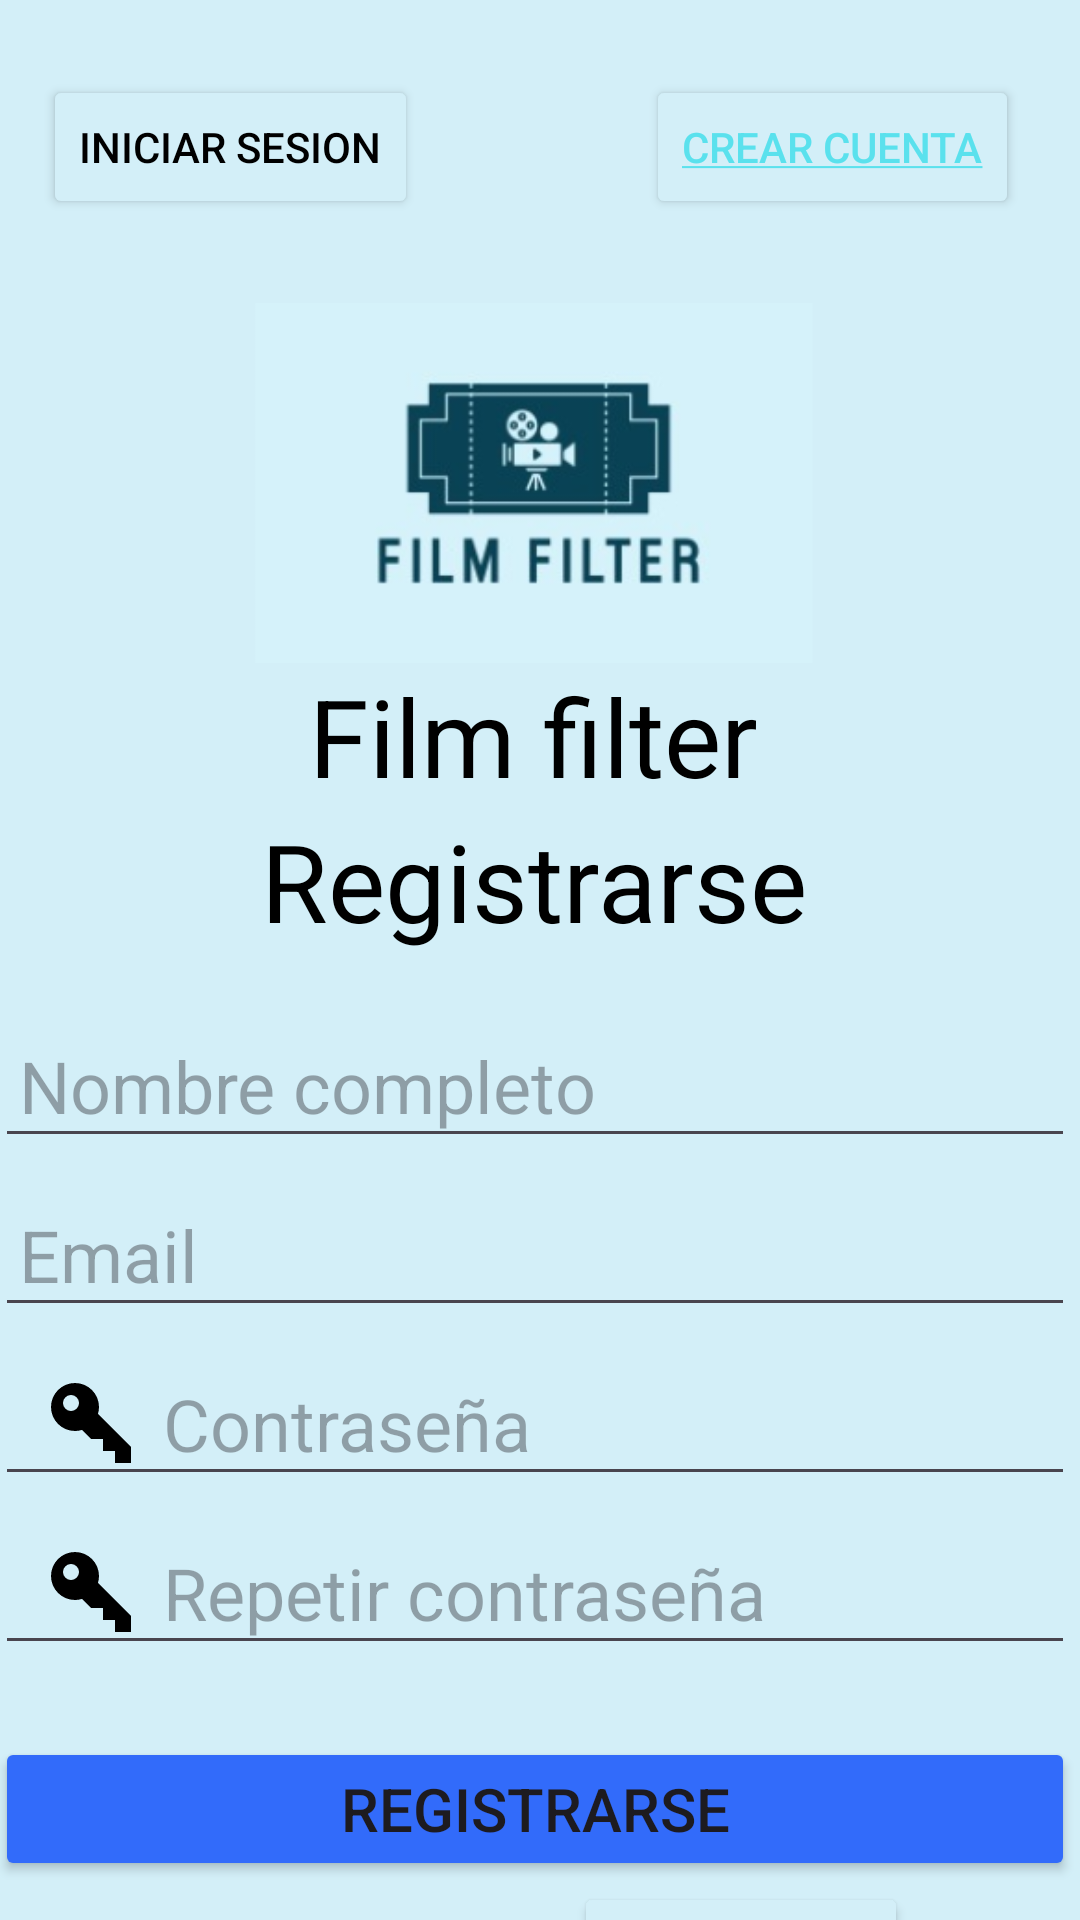

Layout XML and referenced resources for this Android screen:
<!-- AndroidManifest.xml: application theme Theme.FilmFilter -->
<!-- res/layout/activity_registro.xml -->
<?xml version="1.0" encoding="utf-8"?>
<androidx.constraintlayout.widget.ConstraintLayout xmlns:android="http://schemas.android.com/apk/res/android"
    xmlns:app="http://schemas.android.com/apk/res-auto"
    xmlns:tools="http://schemas.android.com/tools"
    android:id="@+id/main"
    android:layout_width="match_parent"
    android:layout_height="match_parent"
    android:background="@color/fondo_azul_claro">

    <Button
        android:id="@+id/btnIniciarSesionUpReg"
        android:layout_width="wrap_content"
        android:layout_height="wrap_content"
        android:backgroundTint="#D3EFF8"
        android:text="INICIAR SESION"
        android:textColor="@color/black"
        app:layout_constraintBottom_toBottomOf="parent"
        app:layout_constraintEnd_toEndOf="parent"
        app:layout_constraintHorizontal_bias="0.061"
        app:layout_constraintStart_toStartOf="parent"
        app:layout_constraintTop_toTopOf="parent"
        app:layout_constraintVertical_bias="0.042" />

    <Button
        android:id="@+id/btnCrearSesionUpReg"
        android:layout_width="wrap_content"
        android:layout_height="wrap_content"
        android:layout_marginStart="76dp"
        android:backgroundTint="#D3EFF8"
        android:text="@string/crear_cuenta_sub"
        android:textColor="#5AE1ED"
        app:layout_constraintBottom_toBottomOf="@+id/btnIniciarSesionUpReg"
        app:layout_constraintStart_toEndOf="@+id/btnIniciarSesionUpReg"
        app:layout_constraintTop_toTopOf="@+id/btnIniciarSesionUpReg"
        app:layout_constraintVertical_bias="0.0" />

    <ImageView
        android:id="@+id/imgFilmFilter"
        android:layout_width="200dp"
        android:layout_height="120dp"
        android:layout_marginTop="28dp"
        android:scaleType="centerCrop"
        app:layout_constraintEnd_toEndOf="@+id/btnCrearSesionUpReg"
        app:layout_constraintHorizontal_bias="0.505"
        app:layout_constraintStart_toStartOf="@+id/btnIniciarSesionUpReg"
        app:layout_constraintTop_toBottomOf="@+id/btnIniciarSesionUpReg"
        app:srcCompat="@mipmap/film_filter_foreground" />

    <TextView
        android:id="@+id/tvNombreApp"
        android:layout_width="wrap_content"
        android:layout_height="wrap_content"
        android:textSize="36dp"
        android:textColor="@color/black"
        android:text="Film filter"
        app:layout_constraintEnd_toEndOf="@+id/imgFilmFilter"
        app:layout_constraintStart_toStartOf="@+id/imgFilmFilter"
        app:layout_constraintTop_toBottomOf="@+id/imgFilmFilter" />

    <TextView
        android:id="@+id/tvRegistrarse"
        android:layout_width="wrap_content"
        android:layout_height="wrap_content"
        android:text="Registrarse"
        android:textColor="@color/black"
        android:textSize="36dp"
        app:layout_constraintEnd_toEndOf="@+id/tvNombreApp"
        app:layout_constraintStart_toStartOf="@+id/tvNombreApp"
        app:layout_constraintTop_toBottomOf="@+id/tvNombreApp" />

    <EditText
        android:id="@+id/etNombreRegistro"
        android:layout_width="360dp"
        android:layout_height="wrap_content"
        android:layout_marginTop="20dp"
        android:padding="8dp"
        android:ems="10"
        android:textSize="24dp"
        android:hint="Nombre completo"
        android:gravity="center_vertical"
        android:drawableStart="@drawable/account_icon_size"
        android:inputType="textEmailAddress"
        app:layout_constraintEnd_toEndOf="@+id/tvRegistrarse"
        app:layout_constraintStart_toStartOf="@+id/tvRegistrarse"
        app:layout_constraintTop_toBottomOf="@+id/tvRegistrarse" />

    <EditText
        android:id="@+id/etEmailRegistro"
        android:layout_width="360dp"
        android:layout_height="wrap_content"
        android:layout_marginTop="8dp"
        android:drawableStart="@drawable/email_icon_size"
        android:ems="10"
        android:gravity="center_vertical"
        android:hint="Email"
        android:inputType="textEmailAddress"
        android:padding="8dp"
        android:textSize="24dp"
        app:layout_constraintEnd_toEndOf="@+id/etNombreRegistro"
        app:layout_constraintStart_toStartOf="@+id/etNombreRegistro"
        app:layout_constraintTop_toBottomOf="@+id/etNombreRegistro" />

    <EditText
        android:id="@+id/etPaswword1Registro"
        android:layout_width="360dp"
        android:layout_height="wrap_content"
        android:layout_marginTop="8dp"
        android:drawableStart="@drawable/key_icon_size"
        android:ems="10"
        android:gravity="center_vertical"
        android:hint="Contraseña"
        android:inputType="textPassword"
        android:padding="8dp"
        android:textSize="24dp"
        app:layout_constraintEnd_toEndOf="@+id/etEmailRegistro"
        app:layout_constraintStart_toStartOf="@+id/etEmailRegistro"
        app:layout_constraintTop_toBottomOf="@+id/etEmailRegistro" />

    <EditText
        android:id="@+id/etPaswword2Registro"
        android:layout_width="360dp"
        android:layout_height="wrap_content"
        android:layout_marginTop="8dp"
        android:drawableStart="@drawable/key_icon_size"
        android:ems="10"
        android:gravity="center_vertical"
        android:hint="Repetir contraseña"
        android:inputType="textPassword"
        android:padding="8dp"
        android:textSize="24dp"
        app:layout_constraintEnd_toEndOf="@+id/etPaswword1Registro"
        app:layout_constraintStart_toStartOf="@+id/etPaswword1Registro"
        app:layout_constraintTop_toBottomOf="@+id/etPaswword1Registro" />

    <Button
        android:id="@+id/btnRegistrarseReg"
        android:layout_width="360dp"
        android:layout_height="wrap_content"
        android:layout_marginTop="24dp"
        android:backgroundTint="@color/azul_boton"
        android:text="Registrarse"
        android:textSize="20dp"
        app:layout_constraintEnd_toEndOf="@+id/etPaswword2Registro"
        app:layout_constraintStart_toStartOf="@+id/etPaswword2Registro"
        app:layout_constraintTop_toBottomOf="@+id/etPaswword2Registro" />

    <TextView
        android:id="@+id/tvSiCuenta"
        android:layout_width="wrap_content"
        android:layout_height="wrap_content"
        android:layout_marginTop="16dp"
        android:text="¿Ya tienes una cuenta?"
        android:textColor="#777575"
        android:textSize="12dp"
        app:layout_constraintEnd_toEndOf="@+id/btnRegistrarseReg"
        app:layout_constraintHorizontal_bias="0.296"
        app:layout_constraintStart_toStartOf="@+id/btnRegistrarseReg"
        app:layout_constraintTop_toBottomOf="@+id/btnRegistrarseReg" />

    <Button
        android:id="@+id/btnIniciarSesionDownReg"
        android:layout_width="wrap_content"
        android:layout_height="wrap_content"
        android:layout_marginStart="0dp"
        android:layout_marginLeft="0dp"
        android:backgroundTint="#D3EFF8"
        android:text="Iniciar sesión"
        android:textColor="@color/azul_boton"
        android:textSize="12dp"
        app:layout_constraintBottom_toBottomOf="@+id/tvSiCuenta"
        app:layout_constraintStart_toEndOf="@+id/tvSiCuenta"
        app:layout_constraintTop_toTopOf="@+id/tvSiCuenta" />

</androidx.constraintlayout.widget.ConstraintLayout>
<!-- resources referenced by this layout -->
<resources>
  <color name="azul_boton">#326BFA</color>
  <color name="black">#FF000000</color>
  <color name="fondo_azul_claro">#D3EFF8</color>
  <!-- drawable account_icon_size (drawable) -->
  <?xml version="1.0" encoding="utf-8"?>
  <layer-list xmlns:android="http://schemas.android.com/apk/res/android">
      <item
          android:width="32dp"
          android:height="32dp"
          android:drawable="@drawable/account"
          android:left="8dp"
          android:right="8dp"/>
  
  </layer-list>
  <!-- drawable email_icon_size (drawable) -->
  <?xml version="1.0" encoding="utf-8"?>
  <layer-list xmlns:android="http://schemas.android.com/apk/res/android">
      <item
          android:width="32dp"
          android:height="32dp"
          android:drawable="@drawable/email"
          android:left="8dp"
          android:right="8dp"/>
  
  </layer-list>
  <!-- drawable key_icon_size (drawable) -->
  <?xml version="1.0" encoding="utf-8"?>
  <layer-list xmlns:android="http://schemas.android.com/apk/res/android">
      <item
          android:width="32dp"
          android:height="32dp"
          android:drawable="@drawable/key"
          android:left="8dp"
          android:right="8dp"/>
  
  </layer-list>
  <!-- mipmap film_filter_foreground: webp bitmap (mipmap-hdpi, 6082 bytes) -->
  <string name="crear_cuenta_sub"><u>CREAR CUENTA</u></string>
  <style name="Theme.FilmFilter" parent="Base.Theme.FilmFilter" />
  <!-- drawable key (drawable) -->
  <vector xmlns:android="http://schemas.android.com/apk/res/android" android:height="32dp" android:viewportHeight="24" android:viewportWidth="24" android:width="32dp">
        
      <path android:fillColor="#FF000000" android:pathData="M22,18V22H18V19H15V16H12L9.74,13.74C9.19,13.91 8.61,14 8,14A6,6 0,0 1,2 8A6,6 0,0 1,8 2A6,6 0,0 1,14 8C14,8.61 13.91,9.19 13.74,9.74L22,18M7,5A2,2 0,0 0,5 7A2,2 0,0 0,7 9A2,2 0,0 0,9 7A2,2 0,0 0,7 5Z"/>
      
  </vector>
  <style name="Base.Theme.FilmFilter" parent="Theme.Material3.DayNight.NoActionBar">
          
          
      </style>
</resources>
